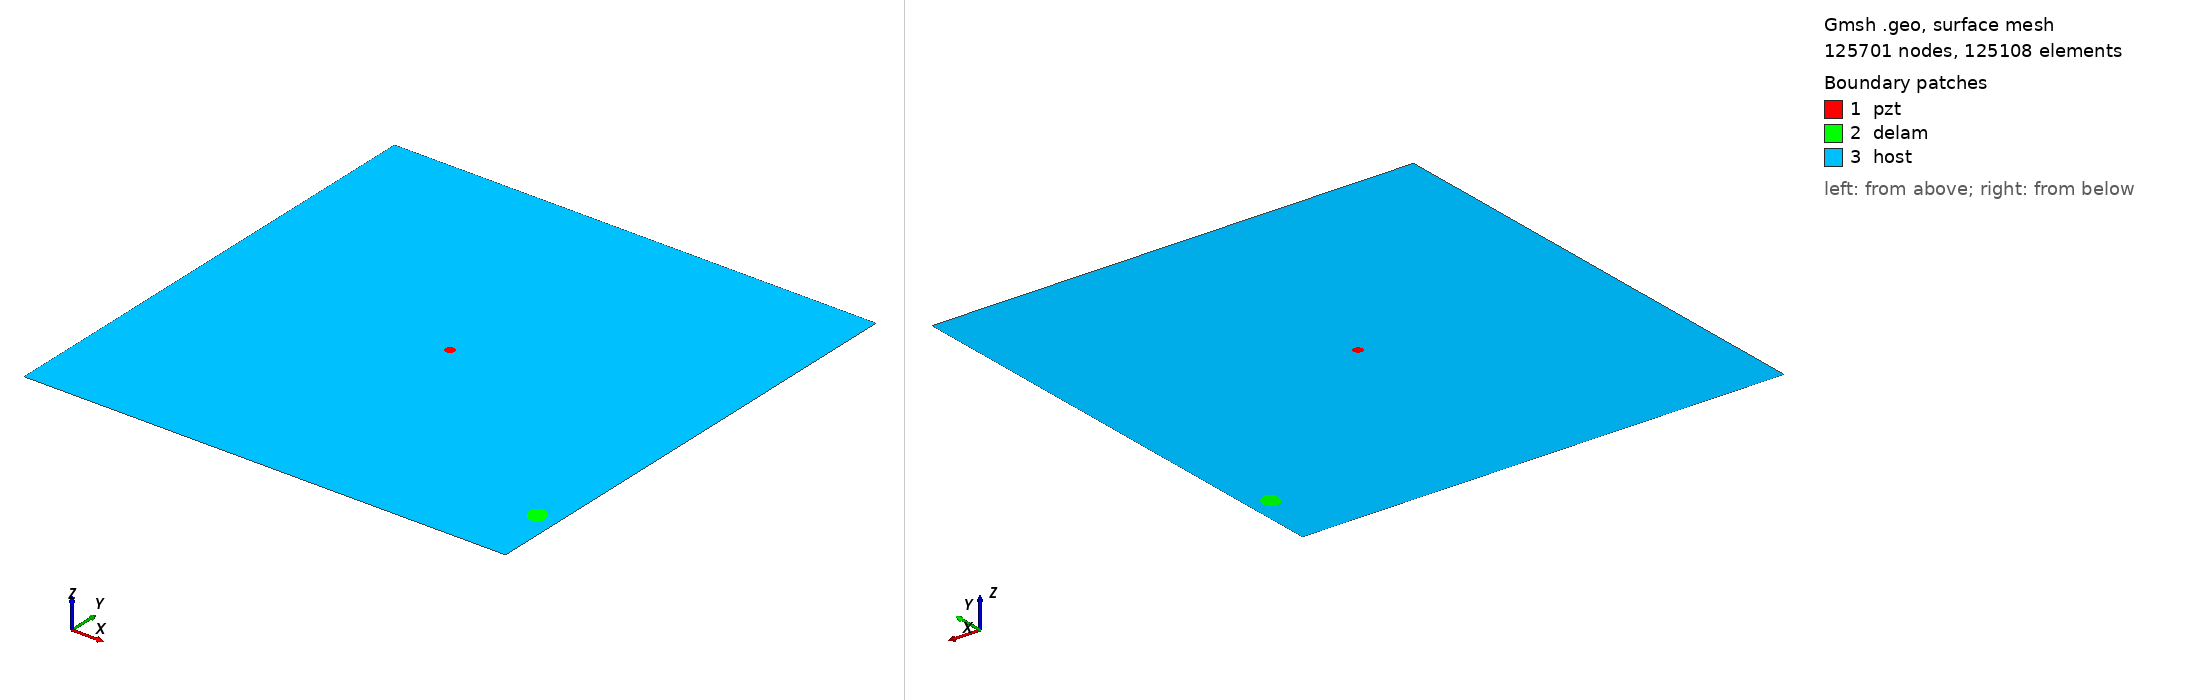

Gmsh geometry script, surface-meshed: 125701 nodes, 125108 surface elements. Boundary patches (legend numbers): 1 pzt, 2 delam, 3 host. Left view from above one corner, right view from below the opposite corner. Legend entries are the model's physical surfaces. The drawing asked Gmsh for element sizes between 1% and 20% of the model's largest extent; the script's own settings can give other sizes.

=== m2_rand_single_delam_144.geo (drawn) ===
SetFactory("OpenCASCADE");
L=0.500000; 
W=0.500000; 
a=0.011201; 
b=0.008623; 
x=0.479189; 
y=0.069706; 
alpha=0.675862 *Pi; 
r=0.005000; 
xpzt=0.250000; 
ypzt=0.250000; 
//+
Point(1) = {0, 0, 0, 1.0};
//+
Point(2) = {L, 0, 0, 1.0};
//+
Point(3) = {L, W, 0, 1.0};
//+
Point(4) = {0, W, 0, 1.0};
//+
Line(1) = {1, 2};
//+
Line(2) = {2, 3};
//+
Line(3) = {3, 4};
//+
Line(4) = {4, 1};
//+
Circle(5) = {xpzt, ypzt, -0, r, 0, 2*Pi};
//+
Ellipse(6) = {x, y, -0, a, b, 0, 2*Pi};
//+
Rotate {{0, 0, 1}, {x, y, 0}, alpha} {
  Curve{6}; 
}
//+
Curve Loop(1) = {4, 1, 2, 3};
//+
Curve Loop(2) = {6};
//+
Curve Loop(3) = {5};
//+
Curve Loop(4) = {6};
//+
Curve Loop(5) = {5};
//+
Plane Surface(1) = {5};
//+
Plane Surface(2) = {4};
//+
Plane Surface(3) = {1, 2, 3};
//+
Point(9) = {xpzt, ypzt, 0, 1.0};
//+
Point{9} In Surface {1};// mesh node at centre of pzt
//+
Physical Surface("pzt") = {1};
//+
Physical Surface("delam") = {2};
//+
Physical Surface("host") = {3};

Mesh.Algorithm = 6; // Frontal
Mesh.CharacteristicLengthFactor = 0.034000;
Mesh.CharacteristicLengthMin = 0.001000;
Mesh.CharacteristicLengthMax = 0.200000;
Mesh.RecombineAll = 1; // Apply recombination algorithm
Mesh.SubdivisionAlgorithm = 1; // 1: all quadrangles
Mesh.Smoothing = 1;
